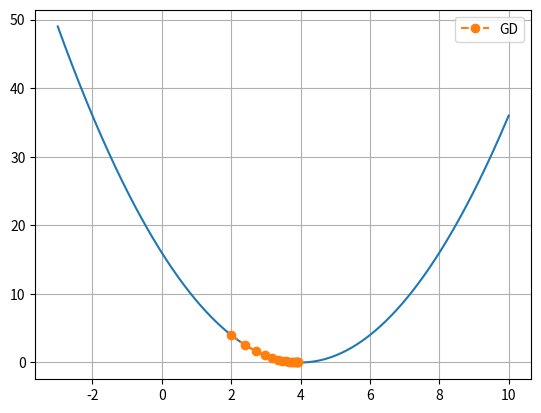
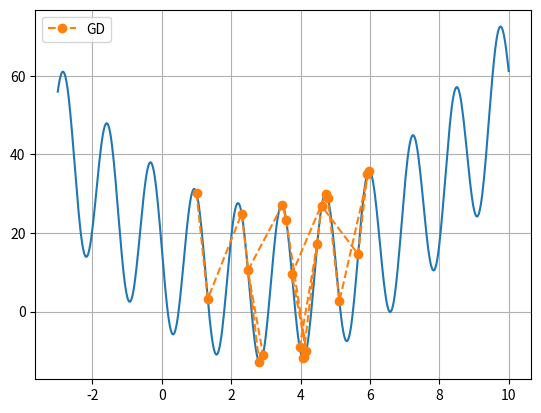

Source code (Python) for these figures, in order:
import numpy as np
import matplotlib.pyplot as plt

alfa = 0.1
iteraciones = 15
VecX = np.zeros((iteraciones+1,1))
VecY = np.zeros((iteraciones+1,1))
VecDerivada = np.zeros((iteraciones+1,1))
VecX[0] = 2
for k in range(iteraciones+1):
    x = VecX[k]
    VecY[k] = (x-4)**2
    VecDerivada[k] = 2*(x-4)
    if k < iteraciones:
        VecX[k+1] = VecX[k]-alfa*VecDerivada[k]
x = np.linspace(-3,10,500)
plt.plot(x,(x-4)**2)
plt.plot(VecX,VecY,'o--',label='GD')
plt.grid()
plt.legend()
plt.show()
print(VecX[-1],VecY[-1])

alfa = 0.01
iteraciones = 20
VecX = np.zeros((iteraciones+1,1))
VecY = np.zeros((iteraciones+1,1))
VecDerivada = np.zeros((iteraciones+1,1))
VecX[0] = 1
for k in range(iteraciones+1):
    x = VecX[k]
    VecY[k] = (x-3)**2+7+20*np.sin(5*(x+np.pi))
    VecDerivada[k] = 2*(x-3)+100*np.cos(5*(x+np.pi))
    if k < iteraciones:
        VecX[k+1] = VecX[k]-alfa*VecDerivada[k]
x = np.linspace(-3,10,500)
plt.plot(x,(x-3)**2+7+20*np.sin(5*(x+np.pi)))
plt.plot(VecX,VecY,'o--',label='GD')
plt.grid()
plt.legend()
plt.show()
print(VecX[-1],VecY[-1])
